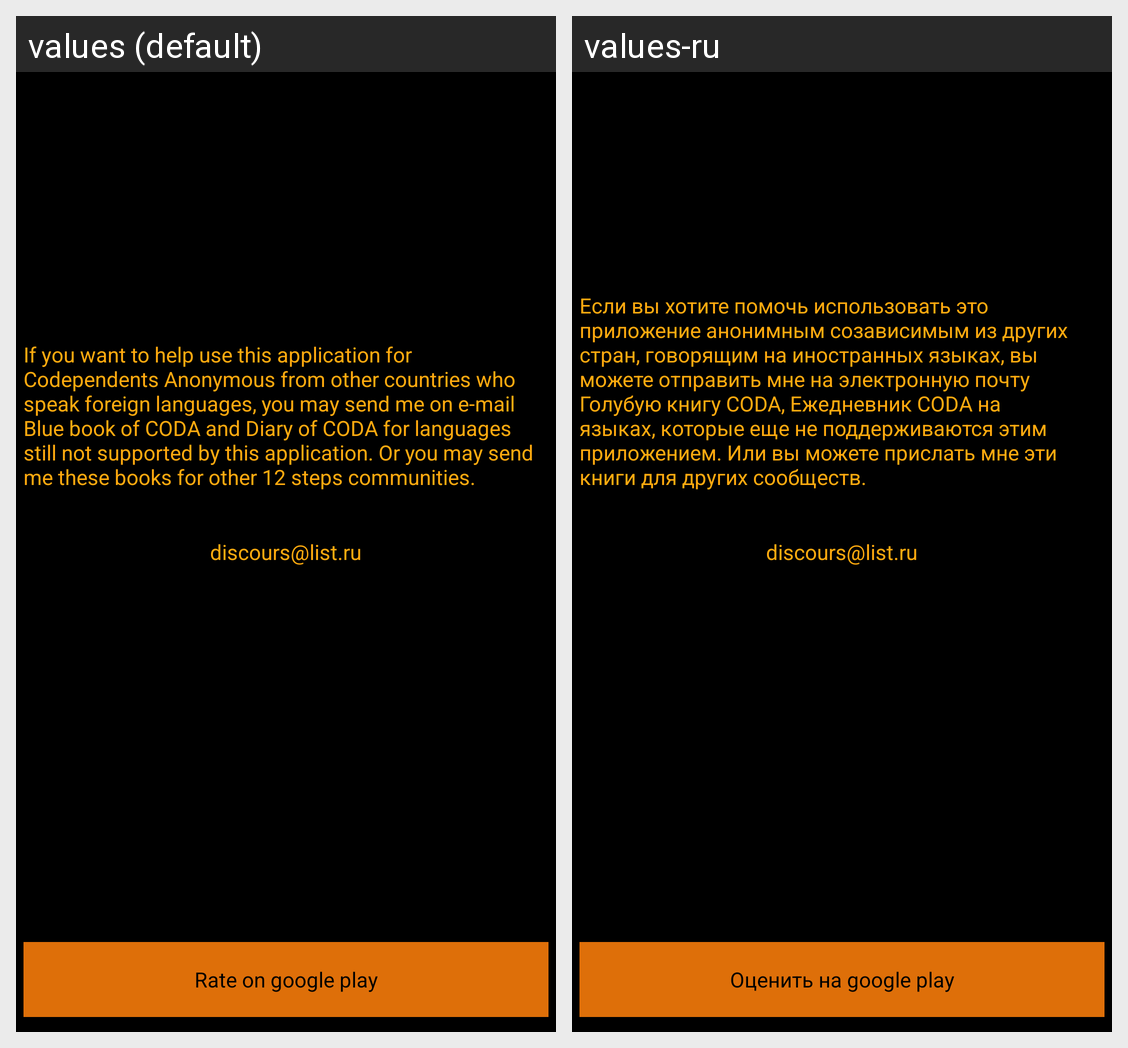

Translations of the strings shown on this Android screen, per locale in the grid:
Android screen res/layout/activity_howtohelp.xml rendered under 2 locales, left to right: values (default), values-ru. Device: Nexus 5 (rendered at 1080×1920; each locale shown at half size, 540×960, under a caption strip naming it); theme AppTheme.
Strings drawn on this screen, with the default value and each locale's value (text and hints the layout hard-codes, and strings that could not be matched under every locale, appear in the picture but are not listed):

helpByTranslate
  values: If you want to help use this application for Codependents Anonymous from other countries who speak foreign languages, you may send me on e-mail Blue book of CODA and Diary of CODA for languages still not supported by this application. Or you may send me these books for other 12 steps communities.
  values-ru: Если вы хотите помочь использовать это приложение анонимным созависимым из других стран, говорящим на иностранных языках, вы можете отправить мне на электронную почту Голубую книгу CODA, Ежедневник CODA на языках, которые еще не поддерживаются этим приложением. Или вы можете прислать мне эти книги для других сообществ.

e_Email
  values: discours@list.ru
  values-ru: discours@list.ru

rate_app_ongoogleplay
  values: Rate on google play
  values-ru: Оценить на google play
